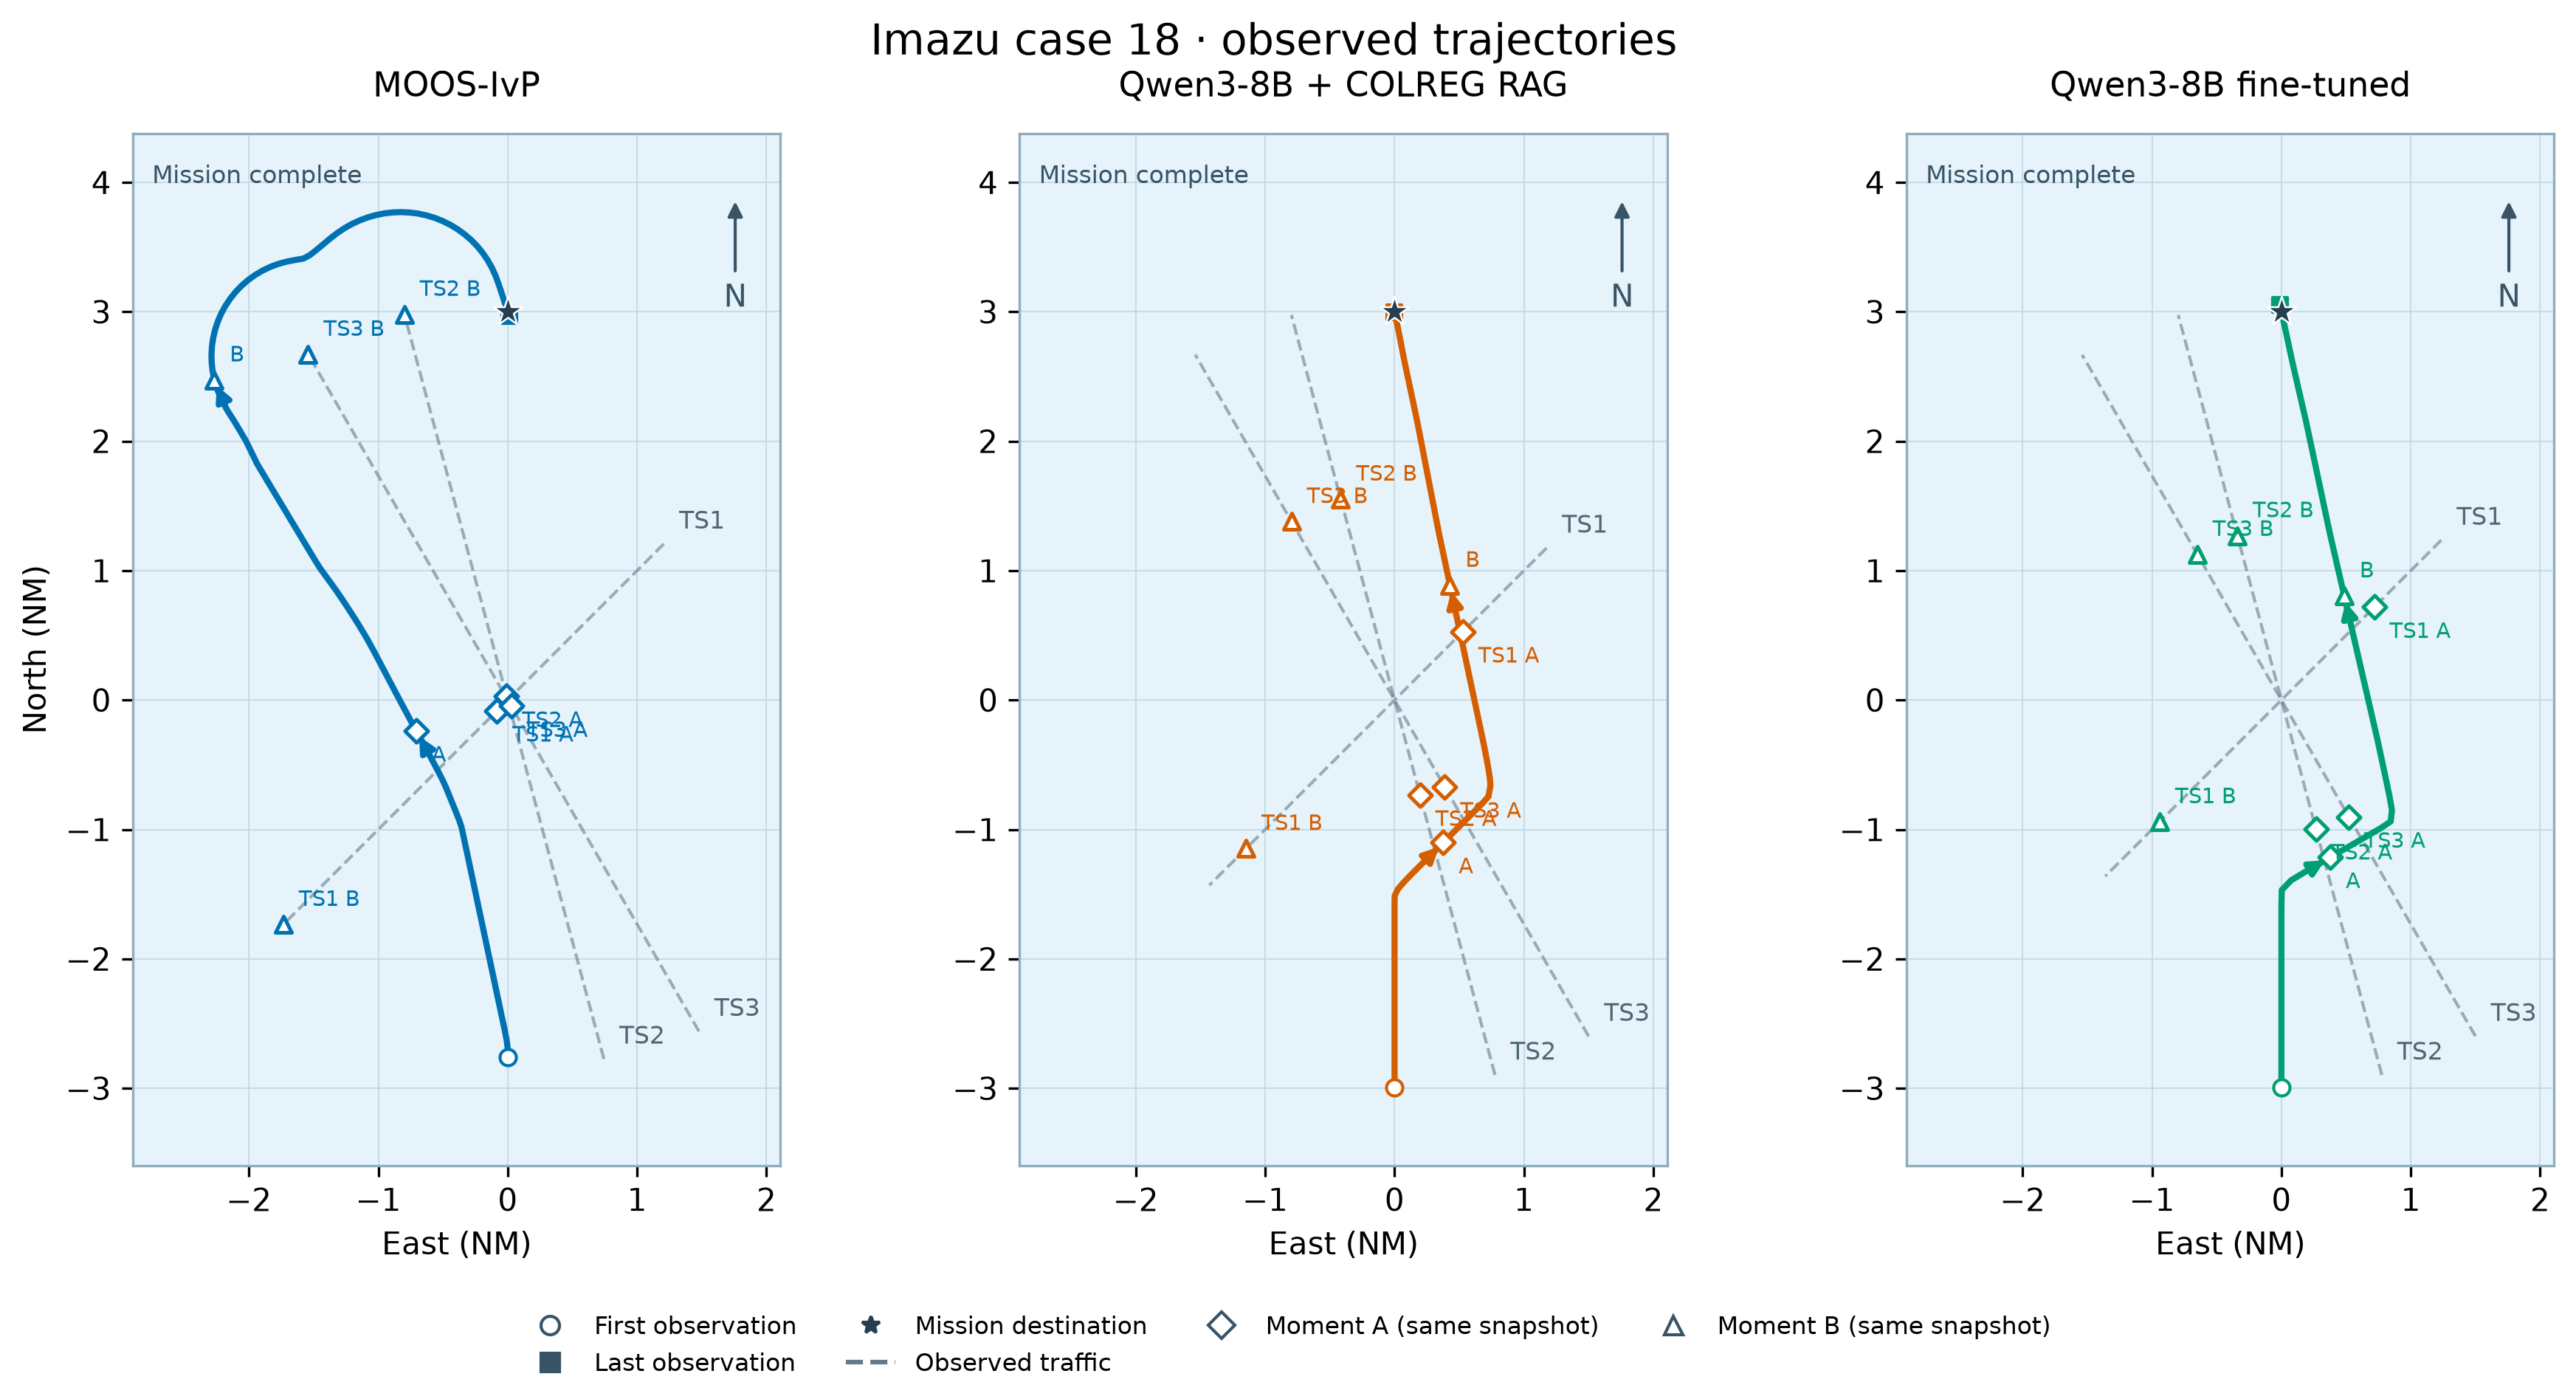

The data file committed next to this chart (first rows):
model, vessel, observed_at, x_m, y_m
MOOS-IvP, own_ship, 89531173879, 0.0, -5111
MOOS-IvP, own_ship, 89531173904, -0.3612, -4985
MOOS-IvP, own_ship, 89531173929, -15.39, -4865
MOOS-IvP, own_ship, 89531173954, -39.37, -4742
MOOS-IvP, own_ship, 89531173979, -65.23, -4619
MOOS-IvP, own_ship, 89531174004, -90.35, -4501
MOOS-IvP, own_ship, 89531174029, -116.3, -4379
MOOS-IvP, own_ship, 89531174054, -142.5, -4256
MOOS-IvP, own_ship, 89531174079, -168.7, -4132
MOOS-IvP, own_ship, 89531174104, -194.8, -4010
MOOS-IvP, own_ship, 89531174129, -221, -3886
MOOS-IvP, own_ship, 89531174154, -246.1, -3768
MOOS-IvP, own_ship, 89531174179, -272.3, -3645
MOOS-IvP, own_ship, 89531174204, -298.3, -3522
MOOS-IvP, own_ship, 89531174229, -324.6, -3399
MOOS-IvP, own_ship, 89531174254, -350.6, -3277
MOOS-IvP, own_ship, 89531174279, -376.8, -3153
MOOS-IvP, own_ship, 89531174304, -403, -3030
MOOS-IvP, own_ship, 89531174329, -429.1, -2907
MOOS-IvP, own_ship, 89531174354, -455.3, -2784
MOOS-IvP, own_ship, 89531174379, -480.2, -2667
MOOS-IvP, own_ship, 89531174404, -506.5, -2543
MOOS-IvP, own_ship, 89531174429, -532.7, -2420
MOOS-IvP, own_ship, 89531174454, -558.7, -2298
MOOS-IvP, own_ship, 89531174479, -584.9, -2174
MOOS-IvP, own_ship, 89531174504, -611.1, -2051
MOOS-IvP, own_ship, 89531174529, -636.3, -1932
MOOS-IvP, own_ship, 89531174554, -663.1, -1813
MOOS-IvP, own_ship, 89531174579, -693.4, -1723
MOOS-IvP, own_ship, 89531174604, -727.6, -1636
MOOS-IvP, own_ship, 89531174629, -762.2, -1550
MOOS-IvP, own_ship, 89531174654, -790.3, -1480
MOOS-IvP, own_ship, 89531174679, -818.7, -1410
MOOS-IvP, own_ship, 89531174705, -847, -1340
MOOS-IvP, own_ship, 89531174729, -875.8, -1269
MOOS-IvP, own_ship, 89531174754, -913.5, -1184
MOOS-IvP, own_ship, 89531174779, -954.7, -1100
MOOS-IvP, own_ship, 89531174804, -997.5, -1017
MOOS-IvP, own_ship, 89531174829, -1041, -933.7
MOOS-IvP, own_ship, 89531174854, -1085, -850.8
MOOS-IvP, own_ship, 89531174879, -1128, -771.2
MOOS-IvP, own_ship, 89531174905, -1175, -685.5
MOOS-IvP, own_ship, 89531174930, -1219, -607.5
MOOS-IvP, own_ship, 89531174954, -1265, -525.4
MOOS-IvP, own_ship, 89531174979, -1310, -442.8
MOOS-IvP, own_ship, 89531175004, -1354, -360.6
MOOS-IvP, own_ship, 89531175029, -1399, -277.4
MOOS-IvP, own_ship, 89531175055, -1444, -194.5
MOOS-IvP, own_ship, 89531175080, -1488, -111.9
MOOS-IvP, own_ship, 89531175105, -1531, -31.98
MOOS-IvP, own_ship, 89531175130, -1574, 51.03
MOOS-IvP, own_ship, 89531175154, -1618, 134.7
MOOS-IvP, own_ship, 89531175180, -1662, 217.5
MOOS-IvP, own_ship, 89531175205, -1706, 301.2
MOOS-IvP, own_ship, 89531175230, -1747, 378.8
MOOS-IvP, own_ship, 89531175255, -1788, 456.7
MOOS-IvP, own_ship, 89531175280, -1827, 531.7
MOOS-IvP, own_ship, 89531175305, -1868, 609.2
MOOS-IvP, own_ship, 89531175330, -1909, 687.1
MOOS-IvP, own_ship, 89531175355, -1951, 765.1
... 1,170 more rows
